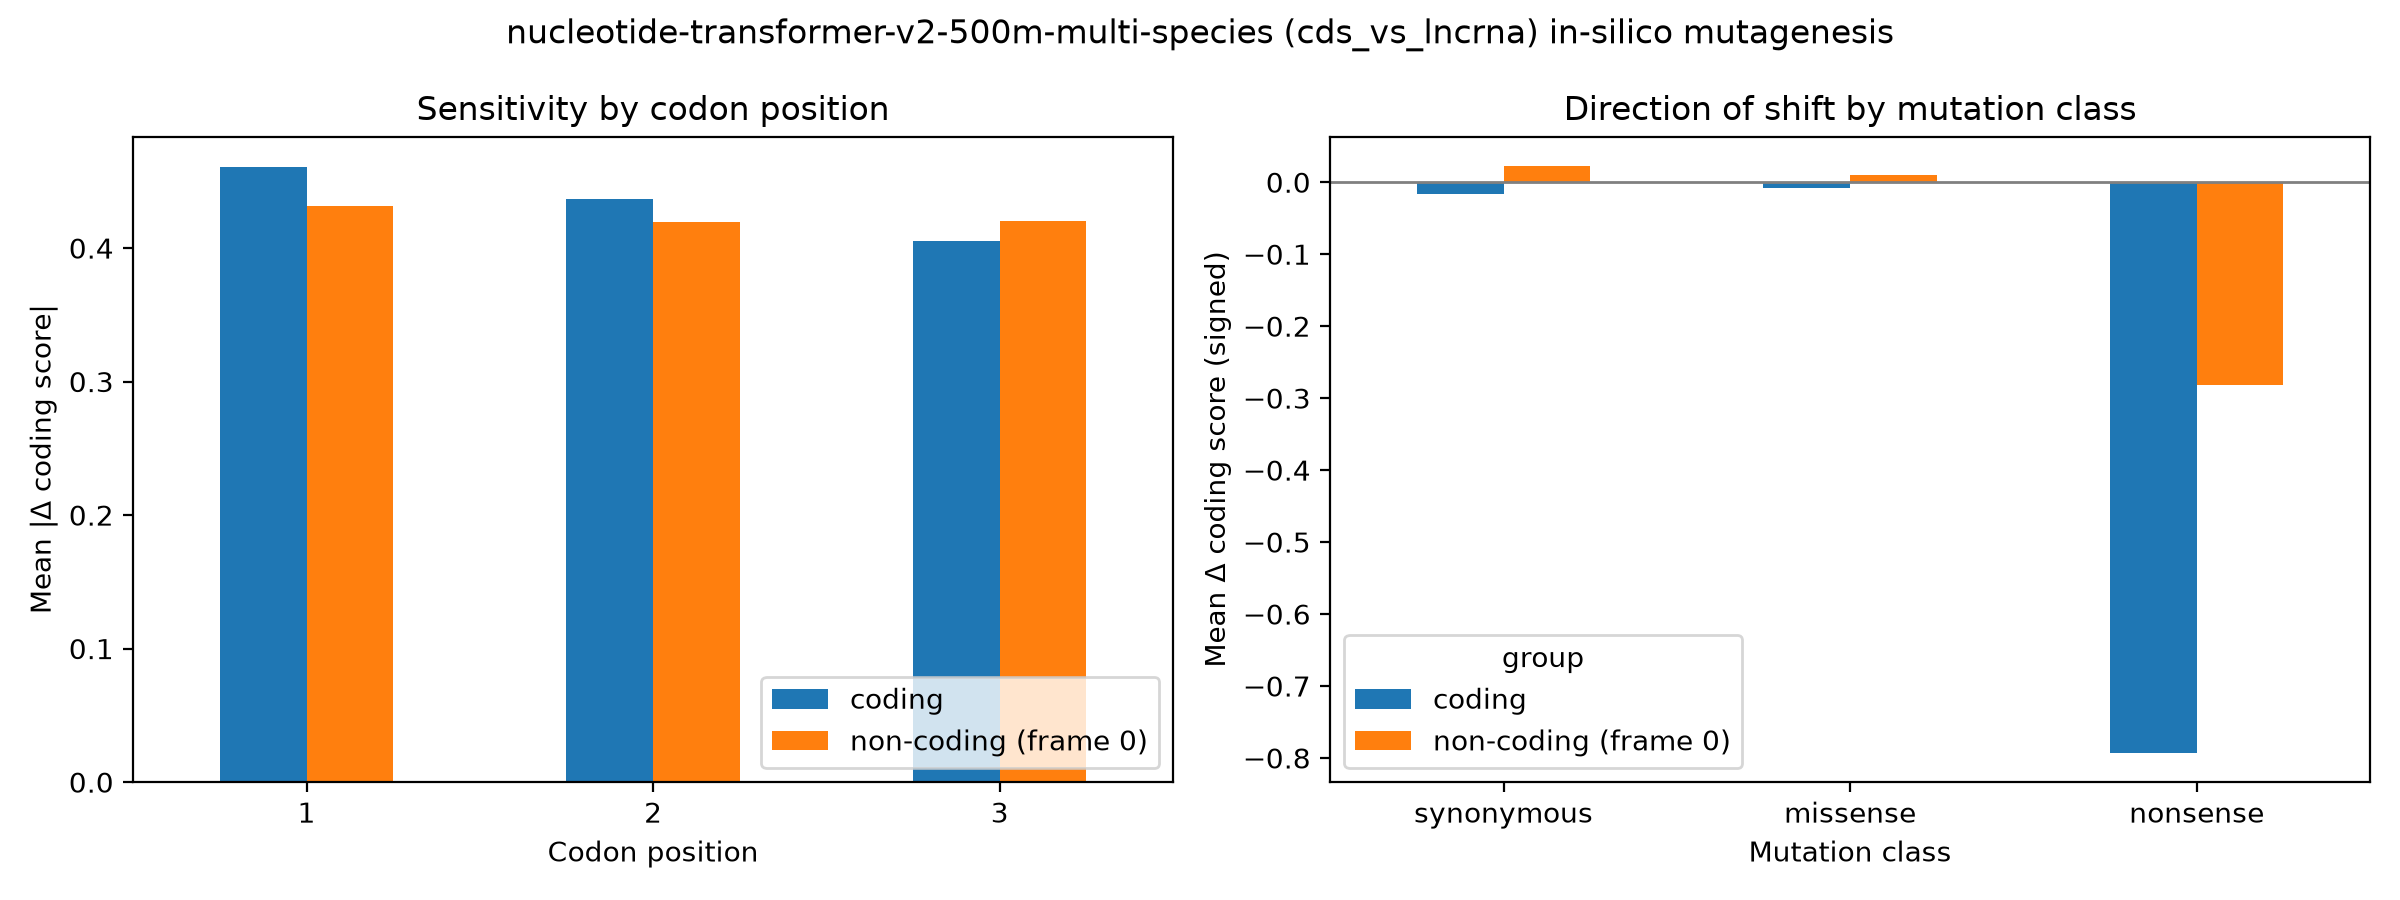

Data behind this chart, as committed beside it:
group, codon_pos, mean_abs_delta, n
coding, 1, 0.4604, 18000
coding, 2, 0.4366, 18000
coding, 3, 0.4051, 18000
non-coding (frame 0), 1, 0.4311, 18000
non-coding (frame 0), 2, 0.4198, 18000
non-coding (frame 0), 3, 0.4201, 18000
